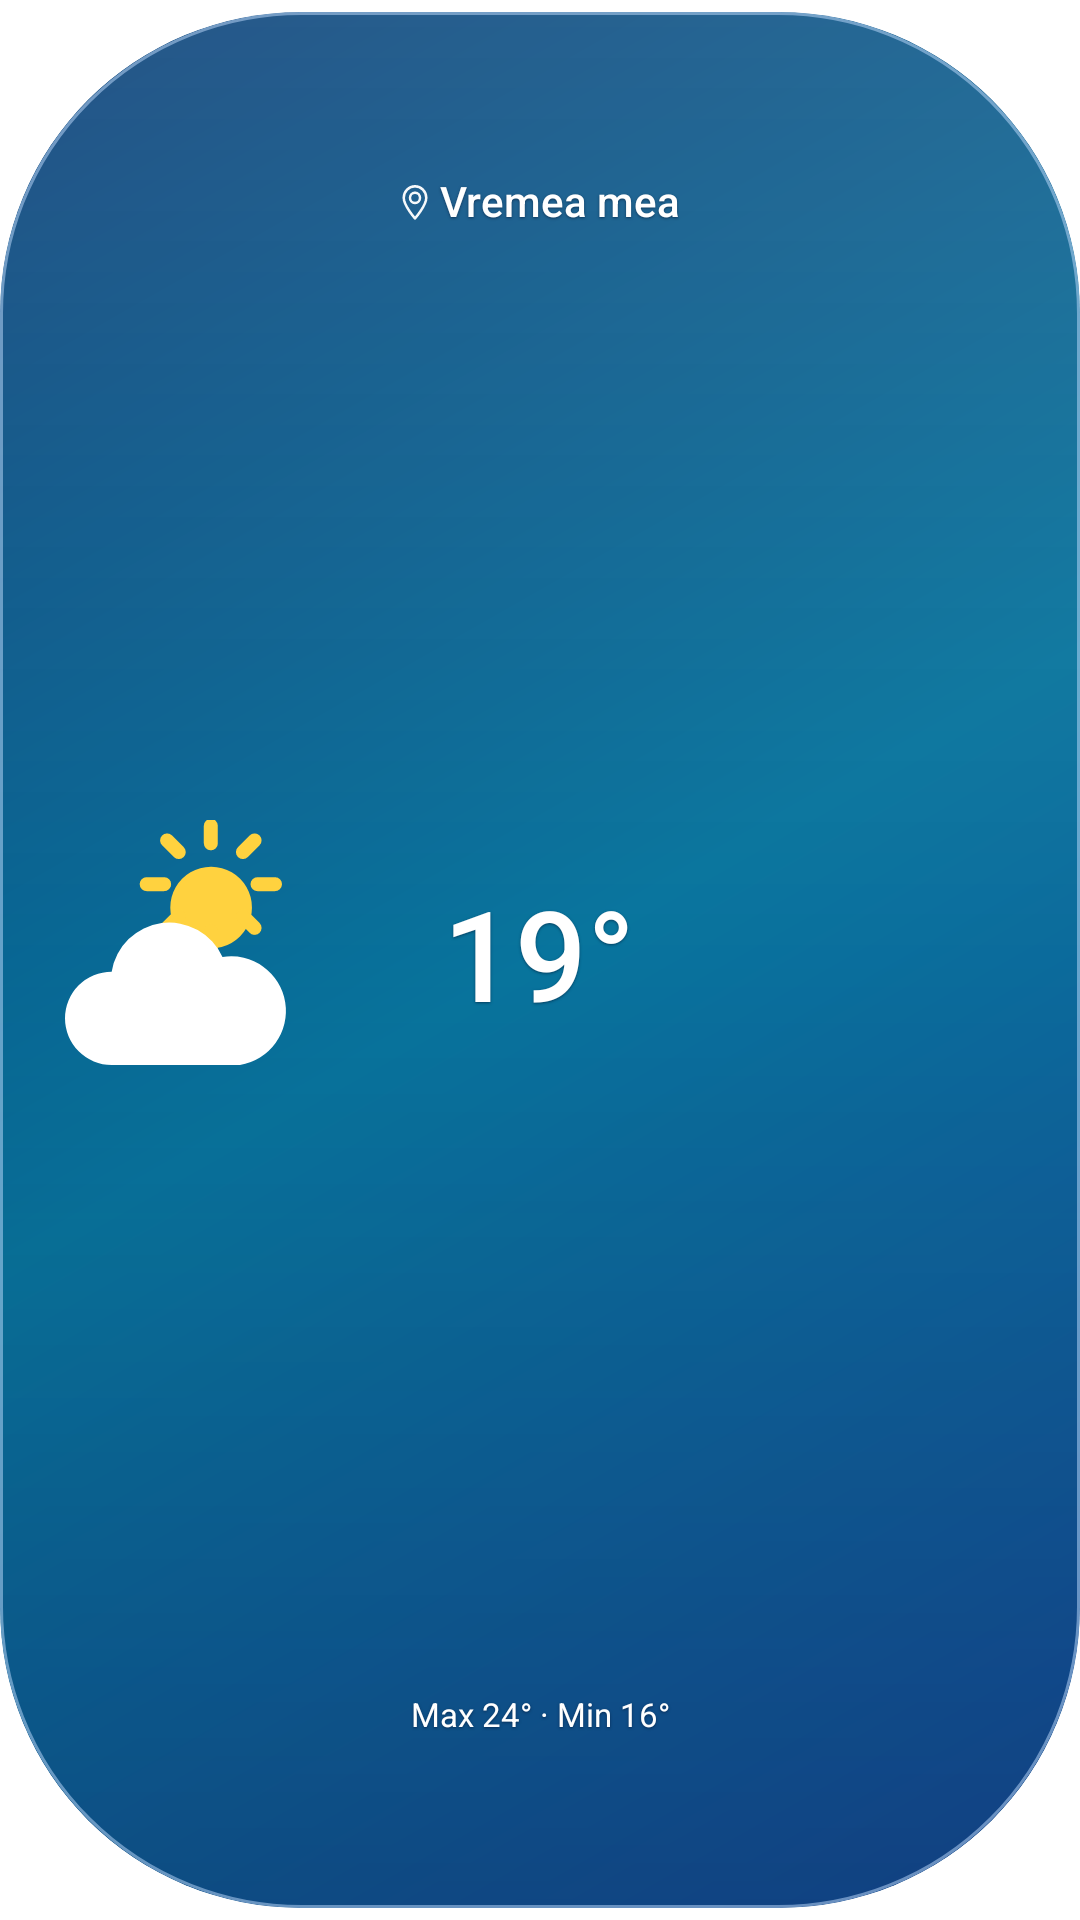

Produce the Android XML layout that renders to this screen, including the resource entries it uses.
<!-- AndroidManifest.xml: application theme android:Theme.Translucent.NoTitleBar -->
<!-- res/layout/widget_capsule.xml -->
<?xml version='1.0' encoding='utf-8'?>
<FrameLayout xmlns:android="http://schemas.android.com/apk/res/android" android:layout_width="match_parent" android:layout_height="match_parent">
    <LinearLayout android:id="@+id/capsule_root" android:layout_width="match_parent" android:layout_height="match_parent" android:background="@drawable/widget_capsule_day" android:clipToOutline="true" android:orientation="vertical" android:baselineAligned="false" android:gravity="center_vertical" android:layout_marginTop="4dp" android:layout_marginBottom="4dp" android:paddingStart="10dp" android:paddingEnd="10dp" android:paddingTop="5dp" android:paddingBottom="5dp">
        <FrameLayout android:id="@+id/capsule_header" android:layout_width="match_parent" android:layout_height="0dp" android:layout_weight="0.85">
            <TextView android:id="@+id/capsule_oras" android:layout_width="wrap_content" android:layout_height="match_parent" android:gravity="center" android:includeFontPadding="false" android:drawableStart="@drawable/ic_capsule_location" android:drawablePadding="3dp" android:fontFamily="sans-serif-medium" android:text="@string/widget_preview_city" android:maxLines="1" android:ellipsize="end" android:textColor="#FFFFFFFF" android:textSize="14sp" android:autoSizeTextType="uniform" android:autoSizeMinTextSize="3sp" android:autoSizeMaxTextSize="14sp" android:autoSizeStepGranularity="1sp" android:shadowColor="#80010A22" android:shadowDy="1" android:shadowRadius="1.5" android:layout_gravity="center" />
        </FrameLayout>
        <LinearLayout android:id="@+id/capsule_hero" android:layout_width="match_parent" android:layout_height="0dp" android:layout_weight="2.8" android:orientation="horizontal" android:gravity="center" android:baselineAligned="false">
            <ImageView android:id="@+id/capsule_icon" android:layout_width="0dp" android:layout_height="match_parent" android:scaleType="fitCenter" android:src="@drawable/ic_w_partial" android:importantForAccessibility="no" android:layout_weight="1.1" />
            <TextView android:id="@+id/capsule_temp" android:layout_width="0dp" android:layout_height="match_parent" android:layout_weight="1.8" android:gravity="center" android:includeFontPadding="false" android:maxLines="1" android:fontFamily="sans-serif-medium" android:text="19°" android:textColor="#FFFFFFFF" android:textSize="42sp" android:autoSizeTextType="uniform" android:autoSizeMinTextSize="6sp" android:autoSizeMaxTextSize="42sp" android:autoSizeStepGranularity="1sp" android:shadowColor="#80010A22" android:shadowDy="1" android:shadowRadius="1.5" />
            <FrameLayout android:layout_width="0dp" android:layout_height="match_parent" android:layout_weight="1.1" android:importantForAccessibility="no" />
        </LinearLayout>
        <TextView android:id="@+id/capsule_maxmin" android:layout_width="match_parent" android:layout_height="0dp" android:layout_weight="0.85" android:gravity="center" android:includeFontPadding="false" android:maxLines="1" android:fontFamily="sans-serif" android:text="@string/widget_capsule_preview_range" android:textSize="11sp" android:textColor="#FFFFFFFF" android:ellipsize="end" android:autoSizeTextType="uniform" android:autoSizeMinTextSize="4sp" android:autoSizeMaxTextSize="11sp" android:autoSizeStepGranularity="1sp" android:visibility="visible" android:shadowColor="#80010A22" android:shadowDy="1" android:shadowRadius="1.5" />
    </LinearLayout>
</FrameLayout>
<!-- resources referenced by this layout -->
<resources>
  <!-- drawable ic_capsule_location (drawable) -->
  <vector xmlns:android="http://schemas.android.com/apk/res/android"
      android:width="10dp" android:height="12dp" android:viewportWidth="24" android:viewportHeight="28">
      <path android:fillColor="#00000000" android:strokeColor="#F5FFFFFF" android:strokeWidth="2"
          android:strokeLineCap="round" android:strokeLineJoin="round"
          android:pathData="M12,26C12,26 3,16 3,10A9,9 0,0 1,21,10C21,16 12,26 12,26ZM12,6A4,4 0,1 0,12,14A4,4 0,1 0,12,6" />
  </vector>
  <!-- drawable ic_w_partial (drawable) -->
  <vector xmlns:android="http://schemas.android.com/apk/res/android"
      android:width="48dp" android:height="48dp" android:viewportWidth="48" android:viewportHeight="48">
      <path android:fillColor="#FFD23F" android:pathData="M31,8a7,7 0 1,0 0.1,0z"/>
      <path android:strokeColor="#FFD23F" android:strokeWidth="2.4" android:strokeLineCap="round"
          android:pathData="M31,1v3 M31,19v3 M20,11h3 M39,11h3 M23.5,3.5l2,2 M36.5,16.5l2,2 M38.5,3.5l-2,2 M25.5,16.5l-2,2"/>
      <path android:fillColor="#FFFFFF"
          android:pathData="M14,42a8,8 0 0,1 0,-16 10,10 0 0,1 19,-2.5 8,8 0 0,1 3,18.5z"/>
  </vector>
  <!-- drawable widget_capsule_day (drawable) -->
  <?xml version='1.0' encoding='utf-8'?>
  <layer-list xmlns:android="http://schemas.android.com/apk/res/android">
      <item>
          <shape>
              <corners android:radius="100dp" />
              <gradient android:angle="315" android:startColor="#073C76" android:centerColor="#08749D" android:endColor="#164C9A" />
          </shape>
      </item>
      <item>
          <shape>
              <corners android:radius="100dp" />
              <gradient android:angle="270" android:startColor="#1FFFFFFF" android:centerColor="#00FFFFFF" android:endColor="#35000925" />
          </shape>
      </item>
      <item>
          <shape>
              <corners android:radius="100dp" />
              <stroke android:width="1dp" android:color="#80C1DDFF" />
          </shape>
      </item>
  </layer-list>
  <string name="widget_capsule_preview_range">Max 24° · Min 16°</string>
  <string name="widget_preview_city">Vremea mea</string>
</resources>
